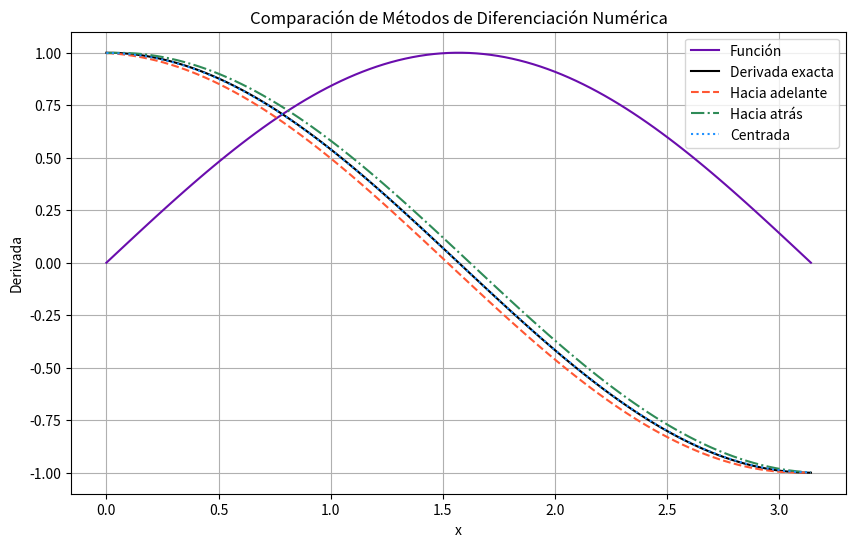
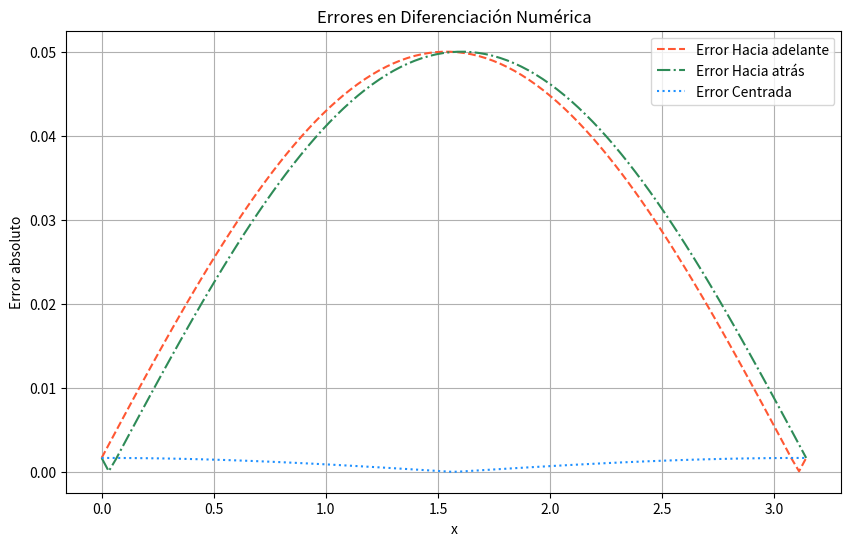
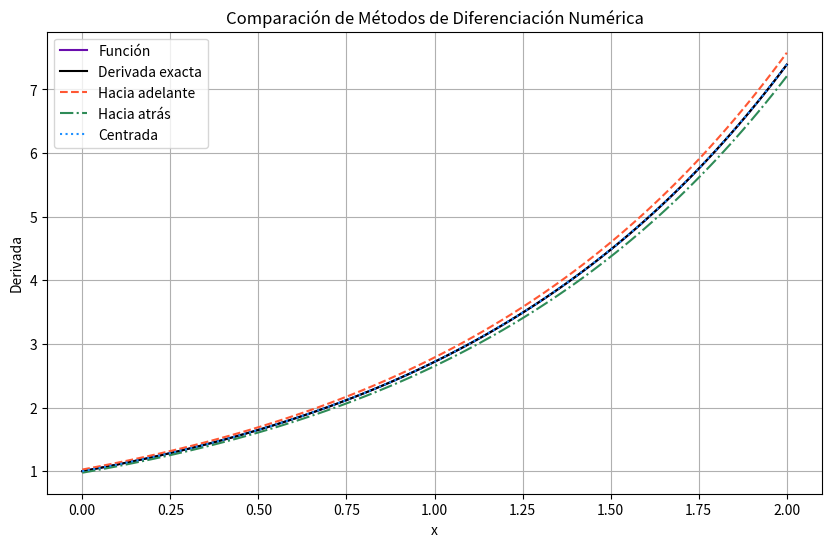
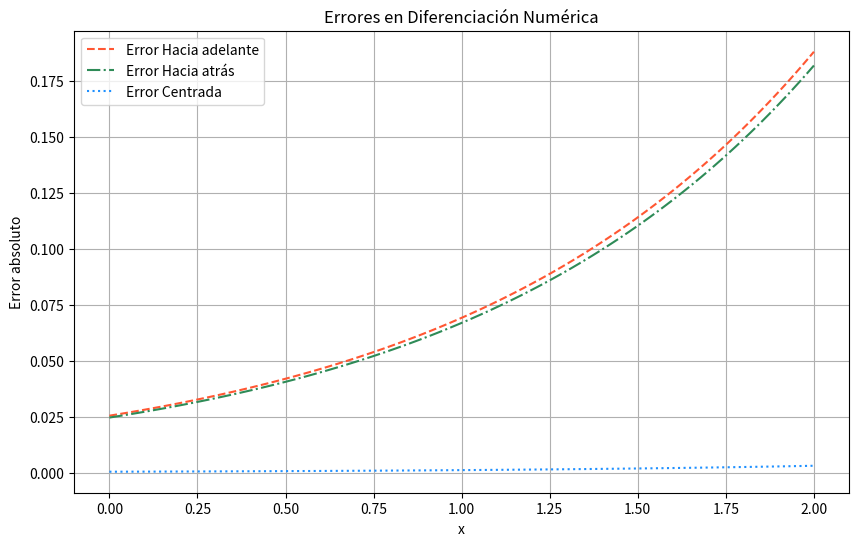
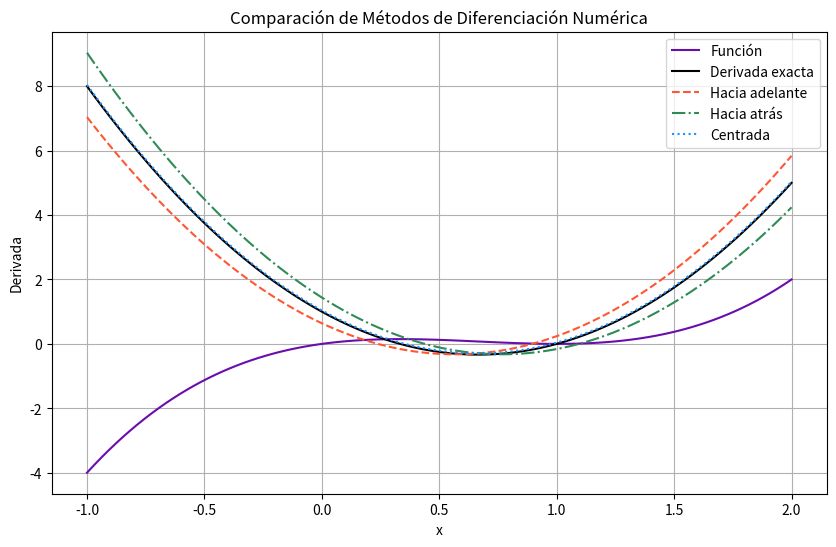
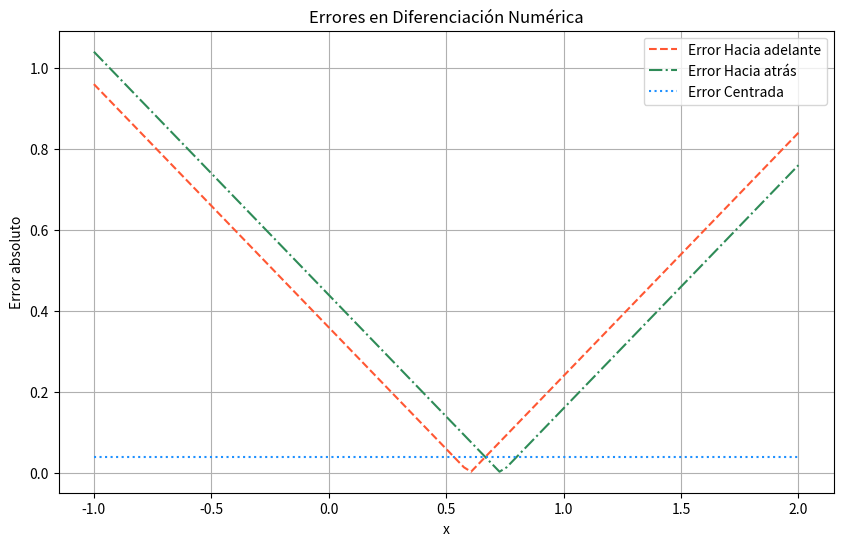

These figures' Python source, in order:
# -*- coding: utf-8 -*-
"""Tarea 4.1. Derivadas.ipynb

Automatically generated by Colab.

Original file is located at
    https://colab.research.google.com/<link-removed>

Ejercicio 1
"""

import numpy as np
import matplotlib.pyplot as plt

# Función a derivar
def f(x):
    return np.sin(x)

# Derivada exacta para comparar
def df_analytical(x):
    return np.cos(x)

# Diferencia hacia adelante
def forward_diff(f, x, h=0.1):
    return (f(x + h) - f(x)) / h

# Diferencia hacia atrás
def backward_diff(f, x, h=0.1):
    return (f(x) - f(x - h)) / h

# Diferencia centrada
def central_diff(f, x, h=0.1):
    return (f(x + h) - f(x - h)) / (2*h)

# Intervalo de evaluación
a = 0.0
b = np.pi
x_vals = np.linspace(a, b, 100)

# Derivada exacta
df_exact = df_analytical(x_vals)

# Derivadas aproximadas
df_forward = forward_diff(f, x_vals)
df_backward = backward_diff(f, x_vals)
df_central = central_diff(f, x_vals)

# Cálculo de errores
error_forward = np.abs(df_forward - df_exact)
error_backward = np.abs(df_backward - df_exact)
error_central = np.abs(df_central - df_exact)

# Gráfica de las derivadas
plt.figure(figsize=(10, 6))
plt.plot(x_vals, f(x_vals), '-', color='#6a0dad', label='Función')
plt.plot(x_vals, df_exact, '-', color='#000000', label='Derivada exacta')
plt.plot(x_vals, df_forward, '--', color='#FF5733', label='Hacia adelante')
plt.plot(x_vals, df_backward, '-.', color='#2E8B57', label='Hacia atrás')
plt.plot(x_vals, df_central, ':', color='#1E90FF', label='Centrada')
plt.xlabel('x')
plt.ylabel("Derivada")
plt.legend()
plt.title("Comparación de Métodos de Diferenciación Numérica")
plt.grid()
plt.savefig("diferenciacion_aproximaciones.png")
plt.show()

# Gráfica de los errores
plt.figure(figsize=(10, 6))
plt.plot(x_vals, error_forward, '--', color='#FF5733', label='Error Hacia adelante')
plt.plot(x_vals, error_backward, '-.', color='#2E8B57', label='Error Hacia atrás')
plt.plot(x_vals, error_central, ':', color='#1E90FF', label='Error Centrada')
plt.xlabel('x')
plt.ylabel("Error absoluto")
plt.legend()
plt.title("Errores en Diferenciación Numérica")
plt.grid()
plt.savefig("diferenciacion_errores.png")
plt.show()

"""Ejercicio 2"""

import numpy as np
import matplotlib.pyplot as plt

# Función a derivar
def f(x):
    return np.exp(x)

# Derivada exacta
def df_analytical(x):
    return np.exp(x)

# Diferencia hacia adelante
def forward_diff(f, x, h=0.05):
    return (f(x + h) - f(x)) / h

# Diferencia hacia atrás
def backward_diff(f, x, h=0.05):
    return (f(x) - f(x - h)) / h

# Diferencia centrada
def central_diff(f, x, h=0.05):
    return (f(x + h) - f(x - h)) / (2*h)

# Intervalo
a = 0.0
b = 2.0
x_vals = np.linspace(a, b, 100)

# Derivada exacta
df_exact = df_analytical(x_vals)

# Derivadas aproximadas
df_forward = forward_diff(f, x_vals)
df_backward = backward_diff(f, x_vals)
df_central = central_diff(f, x_vals)

# Errores
error_forward = np.abs(df_forward - df_exact)
error_backward = np.abs(df_backward - df_exact)
error_central = np.abs(df_central - df_exact)

# Gráfica de derivadas
plt.figure(figsize=(10, 6))
plt.plot(x_vals, f(x_vals), '-', color='#6a0dad', label='Función')
plt.plot(x_vals, df_exact, '-', color='#000000', label='Derivada exacta')
plt.plot(x_vals, df_forward, '--', color='#FF5733', label='Hacia adelante')
plt.plot(x_vals, df_backward, '-.', color='#2E8B57', label='Hacia atrás')
plt.plot(x_vals, df_central, ':', color='#1E90FF', label='Centrada')
plt.xlabel('x')
plt.ylabel("Derivada")
plt.legend()
plt.title("Comparación de Métodos de Diferenciación Numérica")
plt.grid()
plt.savefig("diferenciacion_aproximaciones.png")
plt.show()

# Gráfica de errores
plt.figure(figsize=(10, 6))
plt.plot(x_vals, error_forward, '--', color='#FF5733', label='Error Hacia adelante')
plt.plot(x_vals, error_backward, '-.', color='#2E8B57', label='Error Hacia atrás')
plt.plot(x_vals, error_central, ':', color='#1E90FF', label='Error Centrada')
plt.xlabel('x')
plt.ylabel("Error absoluto")
plt.legend()
plt.title("Errores en Diferenciación Numérica")
plt.grid()
plt.savefig("diferenciacion_errores.png")
plt.show()

"""Ejercicio 3"""

import numpy as np
import matplotlib.pyplot as plt

# Función a derivar
def f(x):
    return x**3 - 2*x**2 + x

# Derivada exacta
def df_analytical(x):
    return 3*x**2 - 4*x + 1

# Diferencia hacia adelante
def forward_diff(f, x, h=0.2):
    return (f(x + h) - f(x)) / h

# Diferencia hacia atrás
def backward_diff(f, x, h=0.2):
    return (f(x) - f(x - h)) / h

# Diferencia centrada
def central_diff(f, x, h=0.2):
    return (f(x + h) - f(x - h)) / (2*h)

# Intervalo
a = -1.0
b = 2.0
x_vals = np.linspace(a, b, 100)

# Derivada exacta
df_exact = df_analytical(x_vals)

# Derivadas aproximadas
df_forward = forward_diff(f, x_vals)
df_backward = backward_diff(f, x_vals)
df_central = central_diff(f, x_vals)

# Errores
error_forward = np.abs(df_forward - df_exact)
error_backward = np.abs(df_backward - df_exact)
error_central = np.abs(df_central - df_exact)

# Gráfica de derivadas
plt.figure(figsize=(10, 6))
plt.plot(x_vals, f(x_vals), '-', color='#6a0dad', label='Función')
plt.plot(x_vals, df_exact, '-', color='#000000', label='Derivada exacta')
plt.plot(x_vals, df_forward, '--', color='#FF5733', label='Hacia adelante')
plt.plot(x_vals, df_backward, '-.', color='#2E8B57', label='Hacia atrás')
plt.plot(x_vals, df_central, ':', color='#1E90FF', label='Centrada')
plt.xlabel('x')
plt.ylabel("Derivada")
plt.legend()
plt.title("Comparación de Métodos de Diferenciación Numérica")
plt.grid()
plt.savefig("diferenciacion_aproximaciones.png")
plt.show()

# Gráfica de errores
plt.figure(figsize=(10, 6))
plt.plot(x_vals, error_forward, '--', color='#FF5733', label='Error Hacia adelante')
plt.plot(x_vals, error_backward, '-.', color='#2E8B57', label='Error Hacia atrás')
plt.plot(x_vals, error_central, ':', color='#1E90FF', label='Error Centrada')
plt.xlabel('x')
plt.ylabel("Error absoluto")
plt.legend()
plt.title("Errores en Diferenciación Numérica")
plt.grid()
plt.savefig("diferenciacion_errores.png")
plt.show()